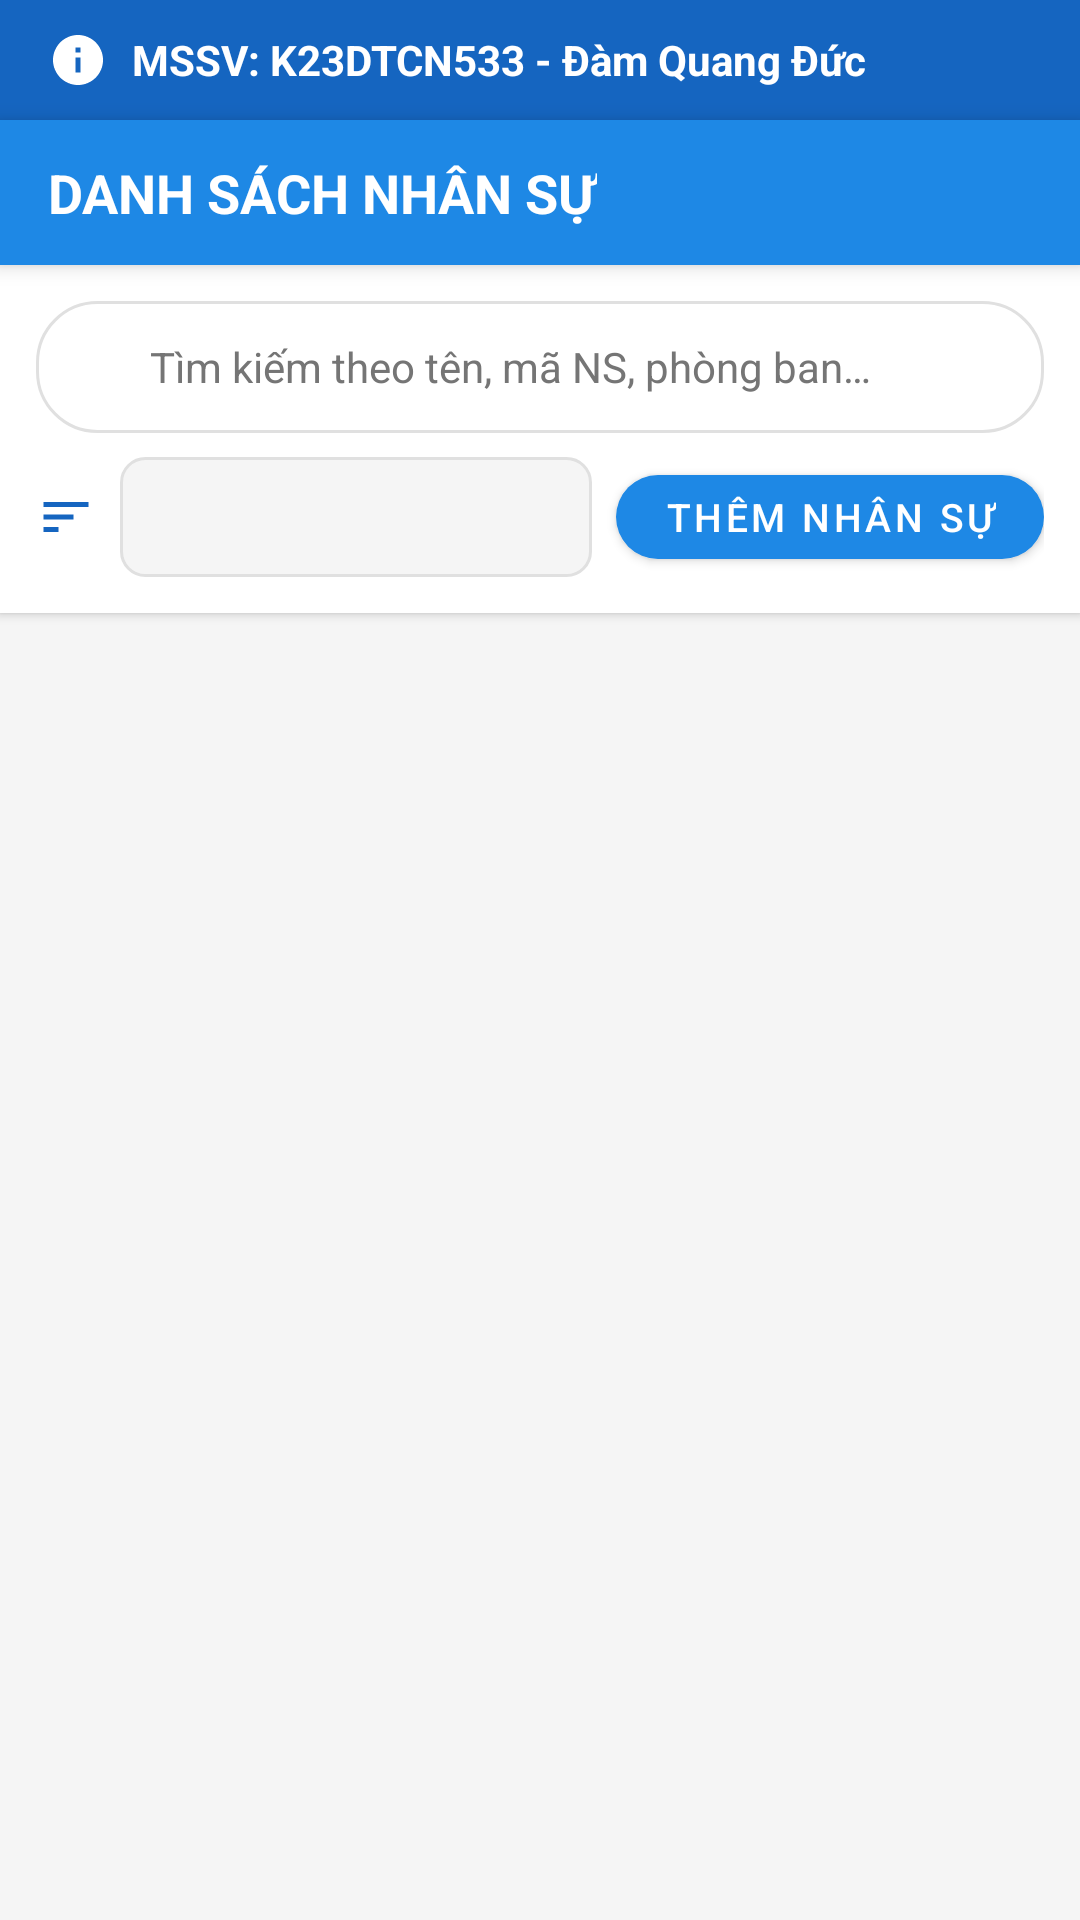

This screen was rendered from an Android layout file. Write that file and the resources it references.
<!-- AndroidManifest.xml: application theme Theme.SQLiteJAVA -->
<!-- res/layout/activity_main.xml -->
<?xml version="1.0" encoding="utf-8"?>
<LinearLayout xmlns:android="http://schemas.android.com/apk/res/android"
    xmlns:app="http://schemas.android.com/apk/res-auto"
    android:layout_width="match_parent"
    android:layout_height="match_parent"
    android:background="@color/gray_100"
    android:orientation="vertical">

    
    <include layout="@layout/layout_student_header" />

    
    <LinearLayout
        android:layout_width="match_parent"
        android:layout_height="wrap_content"
        android:background="@color/primary"
        android:elevation="4dp"
        android:paddingStart="16dp"
        android:paddingTop="12dp"
        android:paddingEnd="16dp"
        android:paddingBottom="12dp">

        <TextView
            android:layout_width="wrap_content"
            android:layout_height="wrap_content"
            android:text="@string/title_main"
            android:textColor="@color/white"
            android:textSize="18sp"
            android:textStyle="bold" />
    </LinearLayout>

    
    <LinearLayout
        android:layout_width="match_parent"
        android:layout_height="wrap_content"
        android:background="@color/card_light"
        android:elevation="2dp"
        android:orientation="vertical"
        android:padding="12dp">

        <LinearLayout
            android:layout_width="match_parent"
            android:layout_height="wrap_content"
            android:background="@drawable/bg_search_input"
            android:gravity="center_vertical"
            android:orientation="horizontal"
            android:paddingStart="10dp"
            android:paddingEnd="10dp">

            <ImageView
                android:layout_width="20dp"
                android:layout_height="20dp"
                android:contentDescription="@string/search_hint"
                android:src="@drawable/ic_search" />

            <EditText
                android:id="@+id/etSearch"
                android:layout_width="0dp"
                android:layout_height="44dp"
                android:layout_marginStart="8dp"
                android:layout_weight="1"
                android:background="@null"
                android:hint="@string/search_hint"
                android:imeOptions="actionSearch"
                android:inputType="text"
                android:maxLines="1"
                android:textColor="@color/text_dark"
                android:textColorHint="@color/gray_600"
                android:textSize="14sp" />

            <ImageButton
                android:id="@+id/btnClearSearch"
                android:layout_width="32dp"
                android:layout_height="32dp"
                android:background="?attr/selectableItemBackgroundBorderless"
                android:contentDescription="@string/btn_cancel"
                android:src="@android:drawable/ic_menu_close_clear_cancel"
                android:visibility="gone"
                app:tint="@color/gray_600" />
        </LinearLayout>

        <LinearLayout
            android:layout_width="match_parent"
            android:layout_height="wrap_content"
            android:layout_marginTop="8dp"
            android:gravity="center_vertical"
            android:orientation="horizontal">

            <ImageView
                android:layout_width="20dp"
                android:layout_height="20dp"
                android:contentDescription="@string/sort_default"
                android:src="@drawable/ic_sort" />

            <Spinner
                android:id="@+id/spinnerSort"
                android:layout_width="0dp"
                android:layout_height="40dp"
                android:layout_marginStart="8dp"
                android:layout_weight="1"
                android:background="@drawable/bg_form_input"
                android:paddingStart="4dp"
                android:paddingEnd="4dp"
                android:spinnerMode="dropdown" />

            <com.google.android.material.button.MaterialButton
                android:id="@+id/btnAddNhanSu"
                android:layout_width="wrap_content"
                android:layout_height="40dp"
                android:layout_marginStart="8dp"
                android:text="@string/btn_add"
                android:textSize="13sp"
                app:cornerRadius="20dp"
                app:icon="@drawable/ic_add"
                app:iconPadding="4dp" />
        </LinearLayout>
    </LinearLayout>

    
    <FrameLayout
        android:layout_width="match_parent"
        android:layout_height="0dp"
        android:layout_weight="1">

        <androidx.recyclerview.widget.RecyclerView
            android:id="@+id/rvNhanSu"
            android:layout_width="match_parent"
            android:layout_height="match_parent"
            android:clipToPadding="false"
            android:paddingTop="6dp"
            android:paddingBottom="80dp" />

        <TextView
            android:id="@+id/tvEmptyList"
            android:layout_width="wrap_content"
            android:layout_height="wrap_content"
            android:layout_gravity="center"
            android:text="@string/empty_list"
            android:textColor="@color/gray_200"
            android:textSize="16sp"
            android:visibility="gone" />
    </FrameLayout>
</LinearLayout>
<!-- res/layout/layout_student_header.xml (included above) -->
<?xml version="1.0" encoding="utf-8"?>
<LinearLayout xmlns:android="http://schemas.android.com/apk/res/android"
    android:layout_width="match_parent"
    android:layout_height="wrap_content"
    android:background="@color/primary_dark"
    android:gravity="center_vertical"
    android:orientation="horizontal"
    android:paddingStart="16dp"
    android:paddingTop="10dp"
    android:paddingEnd="16dp"
    android:paddingBottom="10dp">

    <ImageView
        android:layout_width="20dp"
        android:layout_height="20dp"
        android:contentDescription="@string/student_info"
        android:src="@drawable/ic_info"
        app:tint="@color/white"
        xmlns:app="http://schemas.android.com/apk/res-auto" />

    <TextView
        android:id="@+id/tvStudentInfo"
        android:layout_width="wrap_content"
        android:layout_height="wrap_content"
        android:layout_marginStart="8dp"
        android:text="@string/student_info"
        android:textColor="@color/white"
        android:textSize="14sp"
        android:textStyle="bold" />
</LinearLayout>
<!-- resources referenced by this layout -->
<resources>
  <color name="card_light">#FFFFFF</color>
  <color name="gray_100">#F5F5F5</color>
  <color name="gray_200">#EEEEEE</color>
  <color name="gray_600">#757575</color>
  <color name="primary">#1E88E5</color>
  <color name="primary_dark">#1565C0</color>
  <color name="text_dark">#212121</color>
  <color name="white">#FFFFFFFF</color>
  <!-- drawable bg_form_input (drawable) -->
  <?xml version="1.0" encoding="utf-8"?>
  <shape xmlns:android="http://schemas.android.com/apk/res/android">
      <solid android:color="@color/gray_100" />
      <corners android:radius="8dp" />
      <stroke
          android:width="1dp"
          android:color="@color/card_border" />
  </shape>
  <!-- drawable bg_search_input (drawable) -->
  <?xml version="1.0" encoding="utf-8"?>
  <shape xmlns:android="http://schemas.android.com/apk/res/android">
      <solid android:color="@color/white" />
      <corners android:radius="20dp" />
      <stroke
          android:width="1dp"
          android:color="@color/card_border" />
  </shape>
  <!-- drawable ic_info (drawable) -->
  <vector xmlns:android="http://schemas.android.com/apk/res/android"
      android:width="24dp"
      android:height="24dp"
      android:viewportWidth="24"
      android:viewportHeight="24">
    <path
        android:fillColor="#1565C0"
        android:pathData="M12,2C6.48,2 2,6.48 2,12s4.48,10 10,10 10,-4.48 10,-10S17.52,2 12,2zm1,15h-2v-6h2v6zm0,-8h-2V7h2v2z"/>
  </vector>
  <!-- drawable ic_sort (drawable) -->
  <vector xmlns:android="http://schemas.android.com/apk/res/android"
      android:width="24dp"
      android:height="24dp"
      android:viewportWidth="24"
      android:viewportHeight="24">
    <path
        android:fillColor="#1565C0"
        android:pathData="M3,18h6v-2H3v2zM3,6v2h18V6H3zm0,7h12v-2H3v2z"/>
  </vector>
  <string name="btn_add">Thêm nhân sự</string>
  <string name="btn_cancel">Hủy bỏ</string>
  <string name="empty_list">Chưa có nhân sự nào trong danh sách</string>
  <string name="search_hint">Tìm kiếm theo tên, mã NS, phòng ban…</string>
  <string name="sort_default">Sắp xếp: Mặc định</string>
  <string name="student_info">MSSV: K23DTCN533 - Đàm Quang Đức</string>
  <string name="title_main">DANH SÁCH NHÂN SỰ</string>
  <style name="Theme.SQLiteJAVA" parent="Theme.MaterialComponents.DayNight.NoActionBar">
          
          <item name="colorPrimary">@color/primary</item>
          <item name="colorPrimaryVariant">@color/primary_dark</item>
          <item name="colorOnPrimary">@color/white</item>
          
          <item name="colorSecondary">@color/accent</item>
          <item name="colorSecondaryVariant">@color/accent</item>
          <item name="colorOnSecondary">@color/white</item>
          
          <item name="android:statusBarColor">?attr/colorPrimaryVariant</item>
      </style>
  <color name="card_border">#E0E0E0</color>
  <color name="accent">#00ACC1</color>
</resources>
